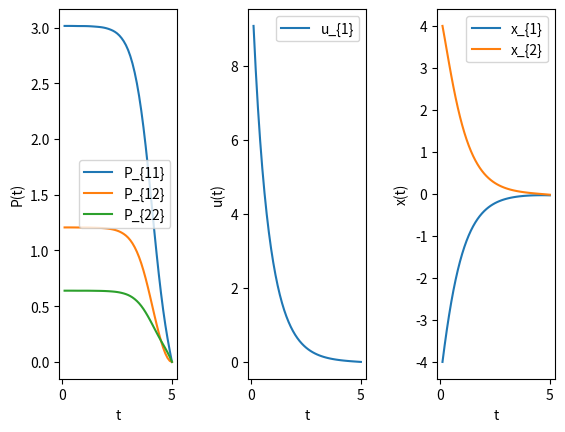

This chart was generated by the following Python code:
import numpy as np
import matplotlib.pyplot as plt
from scipy.integrate import solve_ivp


def P2c(P):
    # convert from a 2x2 symmetric matrix to a 3x1 vector of its unique entries
    c = np.array([P[0, 0], P[0, 1], P[1, 1]])
    return c


def c2P(c):
    # the reverse of P2c
    P = np.array([[c[0], c[1]], [c[1], c[2]]])
    return P


def Riccati(t, c, A, B, Q, R):

    P = c2P(c)
    dP = -P@A - np.transpose(A)@P - Q + P@B@np.linalg.inv(R)@np.transpose(B)@P
    dc = P2c(dP)
    return dc


if __name__ == '__main__':

    Pf = np.zeros((2, 2))

    A = np.array([[0, 1], [2, -1]])

    B = np.array([[0], [1]])

    Q = np.diag([1, 0.5])

    R = np.array([[0.25]])

    tf = 5

    dt = 0.1

    cf = P2c(Pf)

    def Riccati_(tf_, cf_): return Riccati(tf_, cf_, A, B, Q, R)
    result = solve_ivp(Riccati_, (tf, 0), cf, method='RK45',
                       t_eval=np.arange(tf, 0, -dt))

    ts = np.flip(result.t)
    cs = np.flip(result.y, axis=1)

    N = cs.shape[1]

    fig, axs = plt.subplots(1, 3)
    axs[0].plot(ts, cs[0, :])
    axs[0].plot(ts, cs[1, :])
    axs[0].plot(ts, cs[2, :])
    axs[0].legend(['P_{11}', 'P_{12}', 'P_{22}'])
    axs[0].set_xlabel('t')
    axs[0].set_ylabel('P(t)')

    xs = np.zeros((2, N))
    us = np.zeros((1, N))

    x0 = np.array([-4, 4])
    xs[:, 0] = x0
    Ps = c2P(cs)
    print(Ps)
    # print(N)

    for i in range(N):
        P = c2P(cs[:, i])
        l = P@xs[:, i]
        u = -np.linalg.inv(R)@np.transpose(B)@l
        K = A - B@np.linalg.inv(R)@np.transpose(B)@P
        if (i < N-1):
            xs[:, i+1] = xs[:, i] + dt*K@xs[:, i]
        us[:, i] = u

    axs[1].plot(ts, us[0, :])
    axs[1].legend(['u_{1}'])
    axs[1].set_xlabel('t')
    axs[1].set_ylabel('u(t)')

    axs[2].plot(ts, xs[0, :])
    axs[2].plot(ts, xs[1, :])
    axs[2].legend(['x_{1}', 'x_{2}'])
    axs[2].set_xlabel('t')
    axs[2].set_ylabel('x(t)')

    plt.subplots_adjust(wspace=0.6)
    plt.show()
